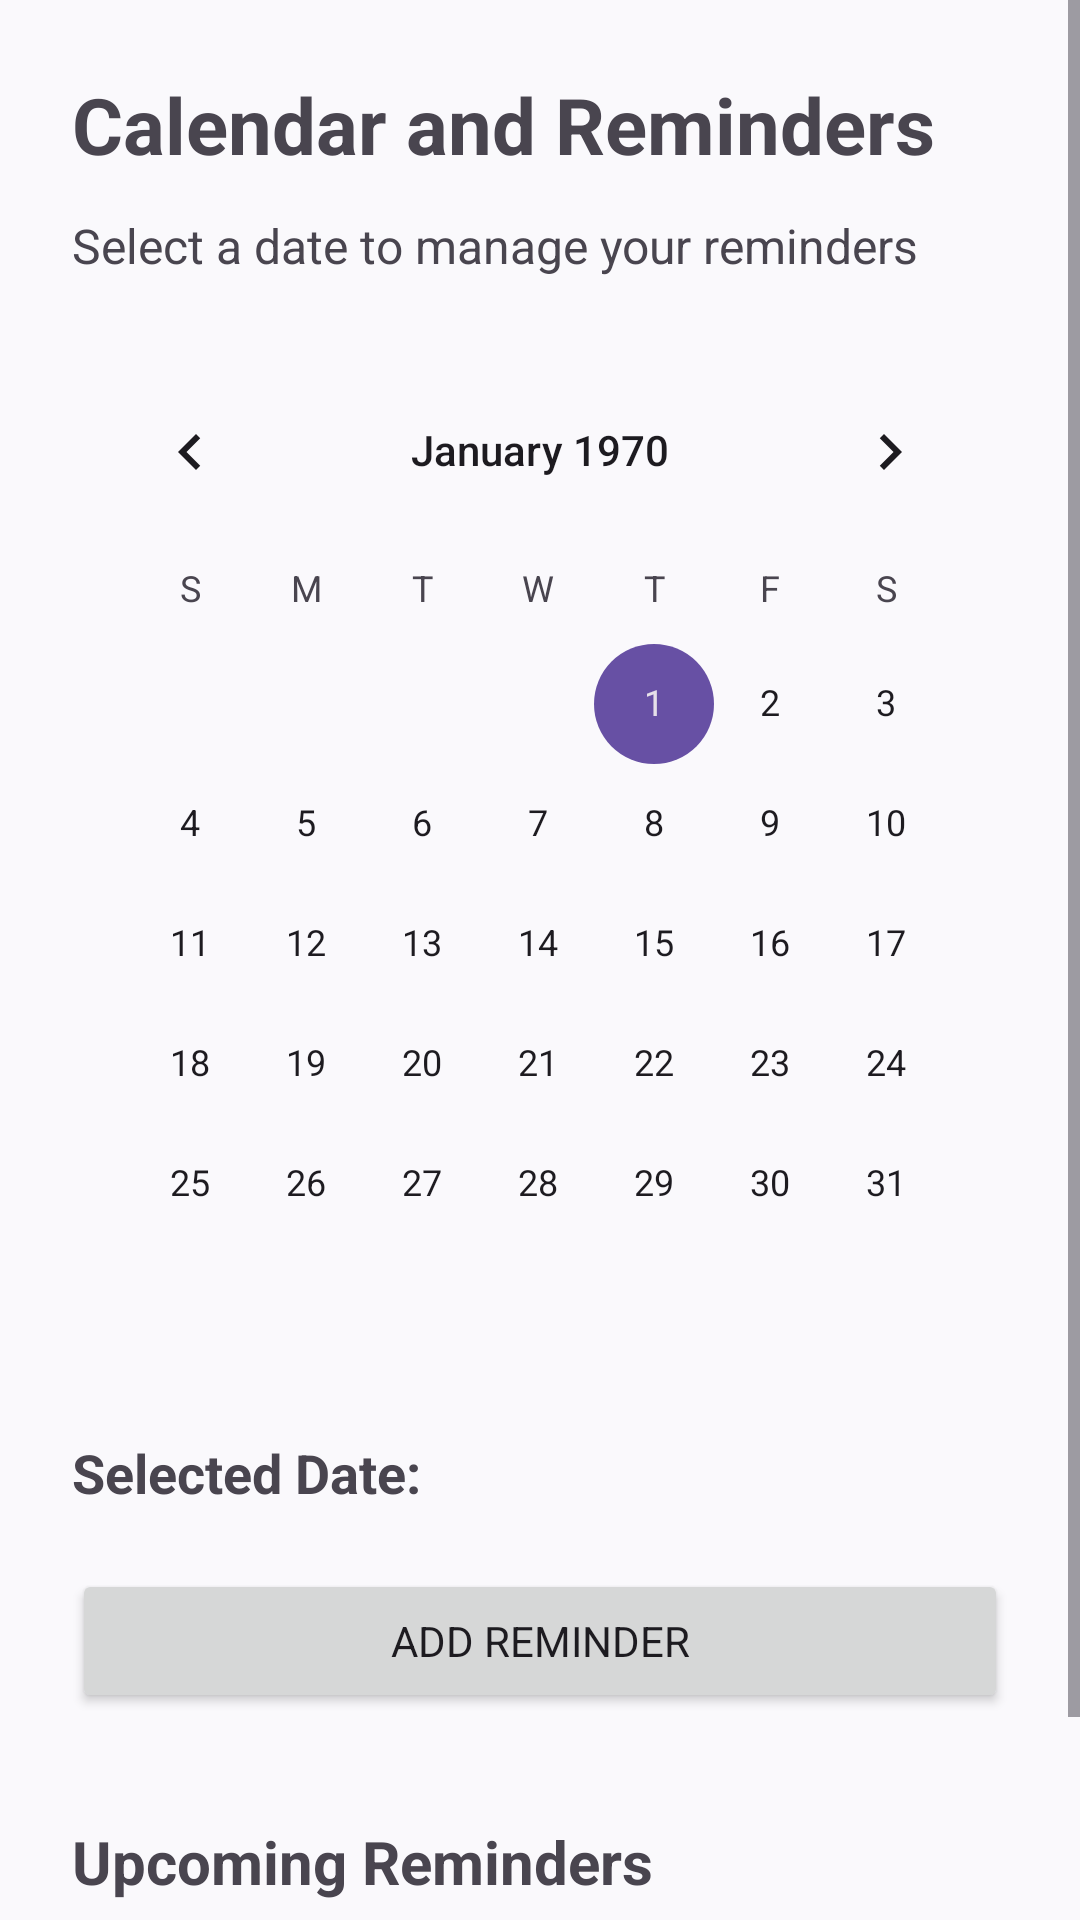

Write the Android layout XML for this screen, with the resource values it uses.
<!-- AndroidManifest.xml: application theme Theme.PesoWise -->
<!-- res/layout/activity_calendar.xml -->
<?xml version="1.0" encoding="utf-8"?>
<ScrollView xmlns:android="http://schemas.android.com/apk/res/android"
    android:layout_width="match_parent"
    android:layout_height="match_parent"
    android:fillViewport="true">

    <LinearLayout
        android:layout_width="match_parent"
        android:layout_height="wrap_content"
        android:orientation="vertical"
        android:padding="24dp">

        <TextView
            android:layout_width="match_parent"
            android:layout_height="wrap_content"
            android:text="Calendar and Reminders"
            android:textSize="26sp"
            android:textStyle="bold"
            android:layout_marginBottom="12dp"/>

        <TextView
            android:layout_width="match_parent"
            android:layout_height="wrap_content"
            android:text="Select a date to manage your reminders"
            android:textSize="16sp"
            android:layout_marginBottom="24dp"/>

        <CalendarView
            android:id="@+id/calendarView"
            android:layout_width="match_parent"
            android:layout_height="wrap_content"
            android:layout_marginBottom="24dp"/>

        <TextView
            android:id="@+id/txtSelectedDate"
            android:layout_width="match_parent"
            android:layout_height="wrap_content"
            android:text="Selected Date:"
            android:textSize="18sp"
            android:textStyle="bold"
            android:layout_marginBottom="20dp"/>

        <Button
            android:id="@+id/btnAddReminder"
            android:layout_width="match_parent"
            android:layout_height="wrap_content"
            android:text="Add Reminder"
            android:layout_marginBottom="12dp"/>

        <TextView
            android:layout_width="match_parent"
            android:layout_height="wrap_content"
            android:text="Upcoming Reminders"
            android:textSize="20sp"
            android:textStyle="bold"
            android:layout_marginTop="24dp"
            android:layout_marginBottom="12dp"/>

        <LinearLayout
            android:id="@+id/reminderContainer"
            android:layout_width="match_parent"
            android:layout_height="wrap_content"
            android:orientation="vertical">

            <TextView
                android:id="@+id/txtNoReminders"
                android:layout_width="match_parent"
                android:layout_height="wrap_content"
                android:text="No reminders added yet."
                android:textSize="16sp"
                android:padding="12dp"/>

        </LinearLayout>

    </LinearLayout>
</ScrollView>
<!-- resources referenced by this layout -->
<resources>
  <style name="Theme.PesoWise" parent="Base.Theme.PesoWise" />
  <style name="Base.Theme.PesoWise" parent="Theme.Material3.Light.NoActionBar">
          <item name="colorPrimary">#6750A4</item>
          <item name="colorOnPrimary">#FFFFFF</item>
          <item name="colorSecondary">#6750A4</item>
          <item name="colorSecondaryContainer">#EDE7F7</item>
          <item name="colorOnSecondaryContainer">#6750A4</item>
          <item name="colorSurface">#FFFFFF</item>
          <item name="colorSurfaceVariant">#EDE7F7</item>
          <item name="colorOnSurface">#292435</item>
          <item name="colorOnSurfaceVariant">#7C748A</item>
          <item name="android:colorBackground">#FAF9FC</item>
          <item name="android:windowBackground">#FAF9FC</item>
          <item name="android:windowLightStatusBar">true</item>
          <item name="android:fontFamily">sans-serif</item>
      </style>
</resources>
